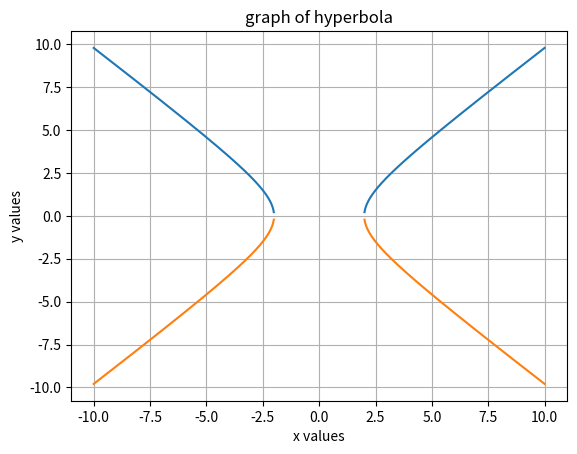

This figure's Python source:
import numpy as np
from matplotlib import pyplot as plt
x=np.linspace(-10,10,1000)
a=1
b=2
y=np.sqrt((x/a)**2-1*b**2)
plt.plot(x,y)
plt.plot(x,-y)
plt.xlabel('x values')
plt.ylabel('y values')
plt.title('graph of hyperbola')
plt.grid(True)
plt.show()